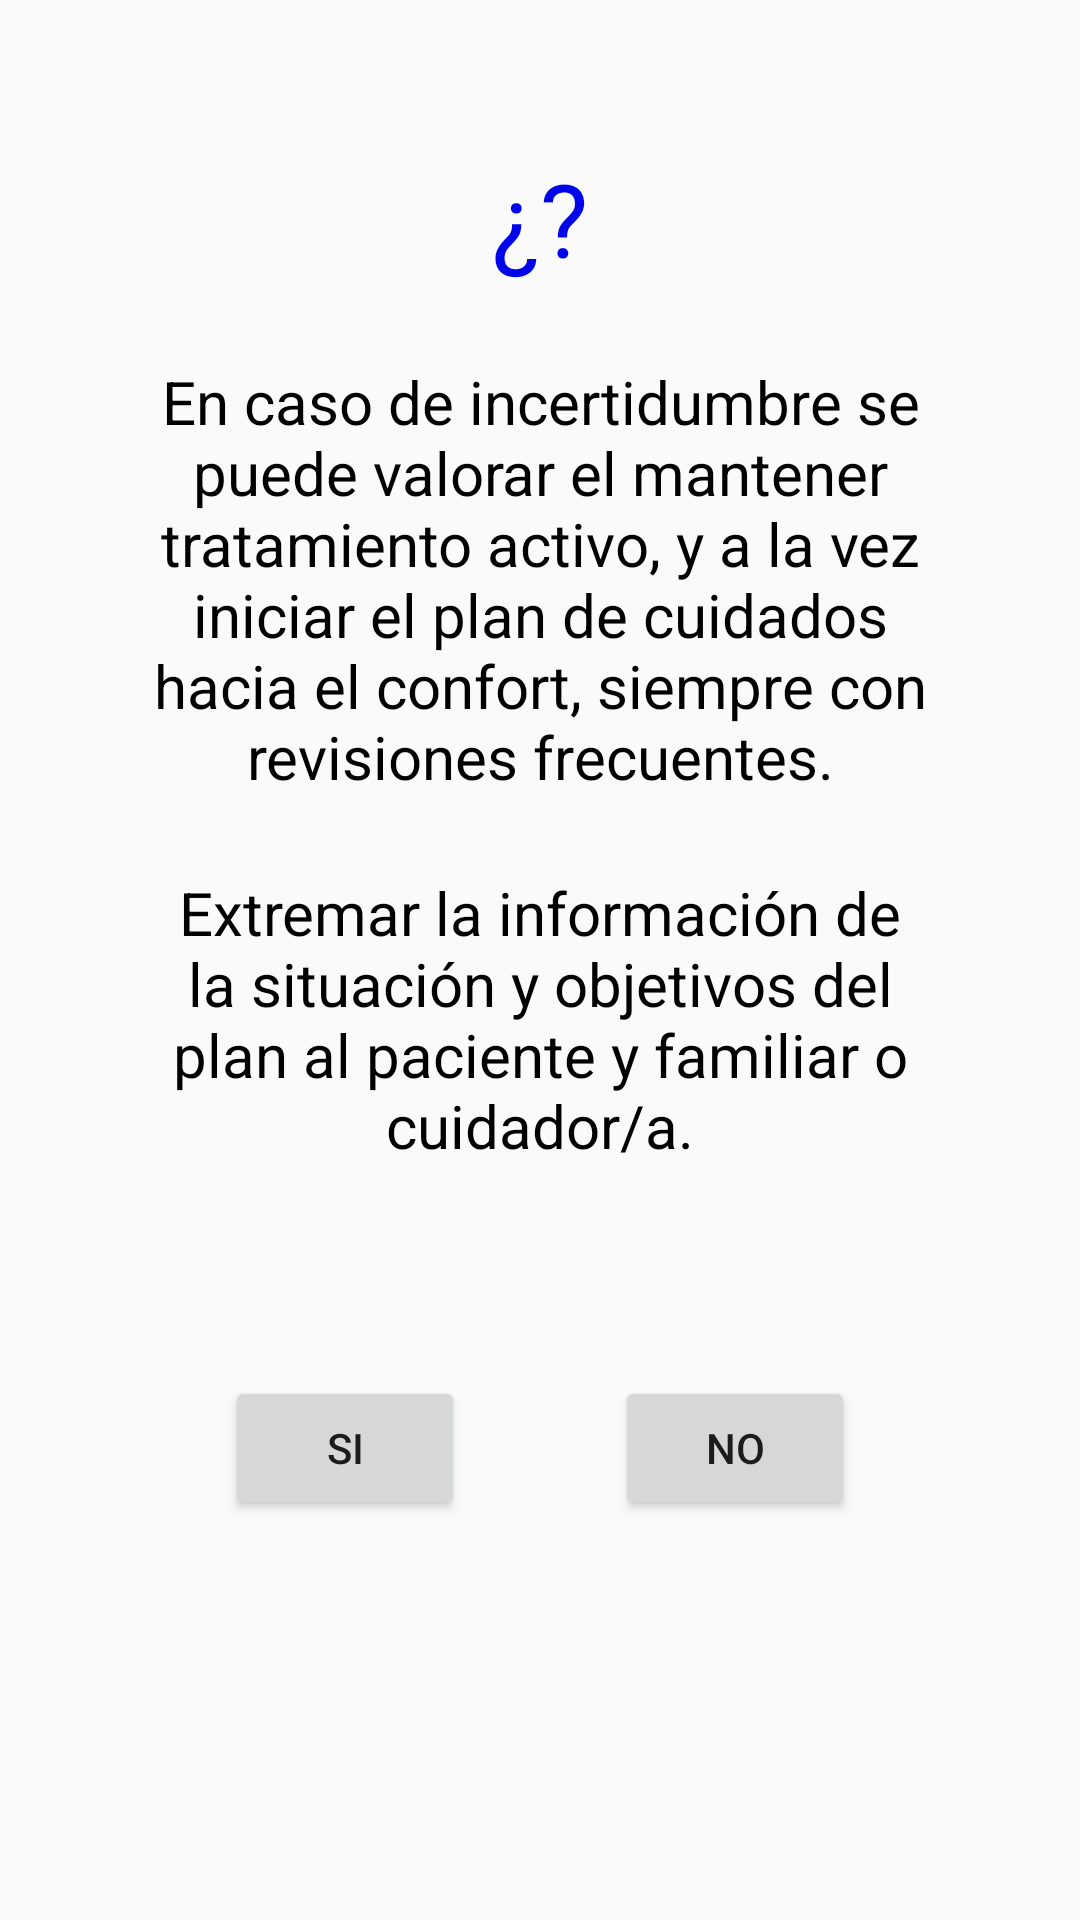

Layout XML and referenced resources for this Android screen:
<!-- AndroidManifest.xml: application theme Theme.CUIDAR -->
<!-- res/layout/fragment_medio.xml -->
<?xml version="1.0" encoding="utf-8"?>
<LinearLayout xmlns:android="http://schemas.android.com/apk/res/android"
    xmlns:tools="http://schemas.android.com/tools"
    android:layout_width="match_parent"
    android:layout_height="match_parent"
    android:orientation="vertical"
    android:paddingLeft="50dp"
    android:paddingRight="50dp"
    tools:context=".Fragments_and_menus.In_patient.Flujodrama.Sud.Si">

    <TextView
        android:id="@+id/textView20"
        android:layout_width="match_parent"
        android:layout_height="wrap_content"
        android:layout_marginTop="50dp"
        android:gravity="center"
        android:text="¿?"
        android:textColor="#0004E8"
        android:textSize="34sp" />

    <TextView
        android:id="@+id/textView21"
        android:layout_width="match_parent"
        android:layout_height="wrap_content"
        android:layout_marginTop="25dp"
        android:layout_marginBottom="25dp"
        android:gravity="center"
        android:text="En caso de incertidumbre se puede valorar el mantener tratamiento activo, y a la vez iniciar el plan de cuidados hacia el confort, siempre con revisiones frecuentes."
        android:textColor="#000000"
        android:textSize="20sp" />

    <TextView
        android:id="@+id/textView22"
        android:layout_width="match_parent"
        android:layout_height="wrap_content"
        android:gravity="center"
        android:text="Extremar la información de la situación y objetivos del plan al paciente y familiar o cuidador/a."
        android:textColor="#000000"
        android:textSize="20sp" />

    <LinearLayout
        android:layout_width="match_parent"
        android:layout_height="match_parent"
        android:layout_marginTop="70dp"
        android:gravity="center_horizontal"
        android:orientation="horizontal"
        android:paddingLeft="25dp"
        android:paddingRight="25dp">

        <Button
            android:id="@+id/siguiente2"
            android:layout_width="80dp"
            android:layout_height="wrap_content"
            android:layout_marginRight="50dp"
            android:text="Si" />

        <Button
            android:id="@+id/siguiente3"
            android:layout_width="80dp"
            android:layout_height="wrap_content"
            android:layout_weight="0"
            android:text="No" />
    </LinearLayout>

</LinearLayout>
<!-- resources referenced by this layout -->
<resources>
  <style name="Theme.CUIDAR" parent="Base.Theme.CUIDAR" />
  <style name="Base.Theme.CUIDAR" parent="Theme.AppCompat.Light.NoActionBar">
          
          
      </style>
</resources>
